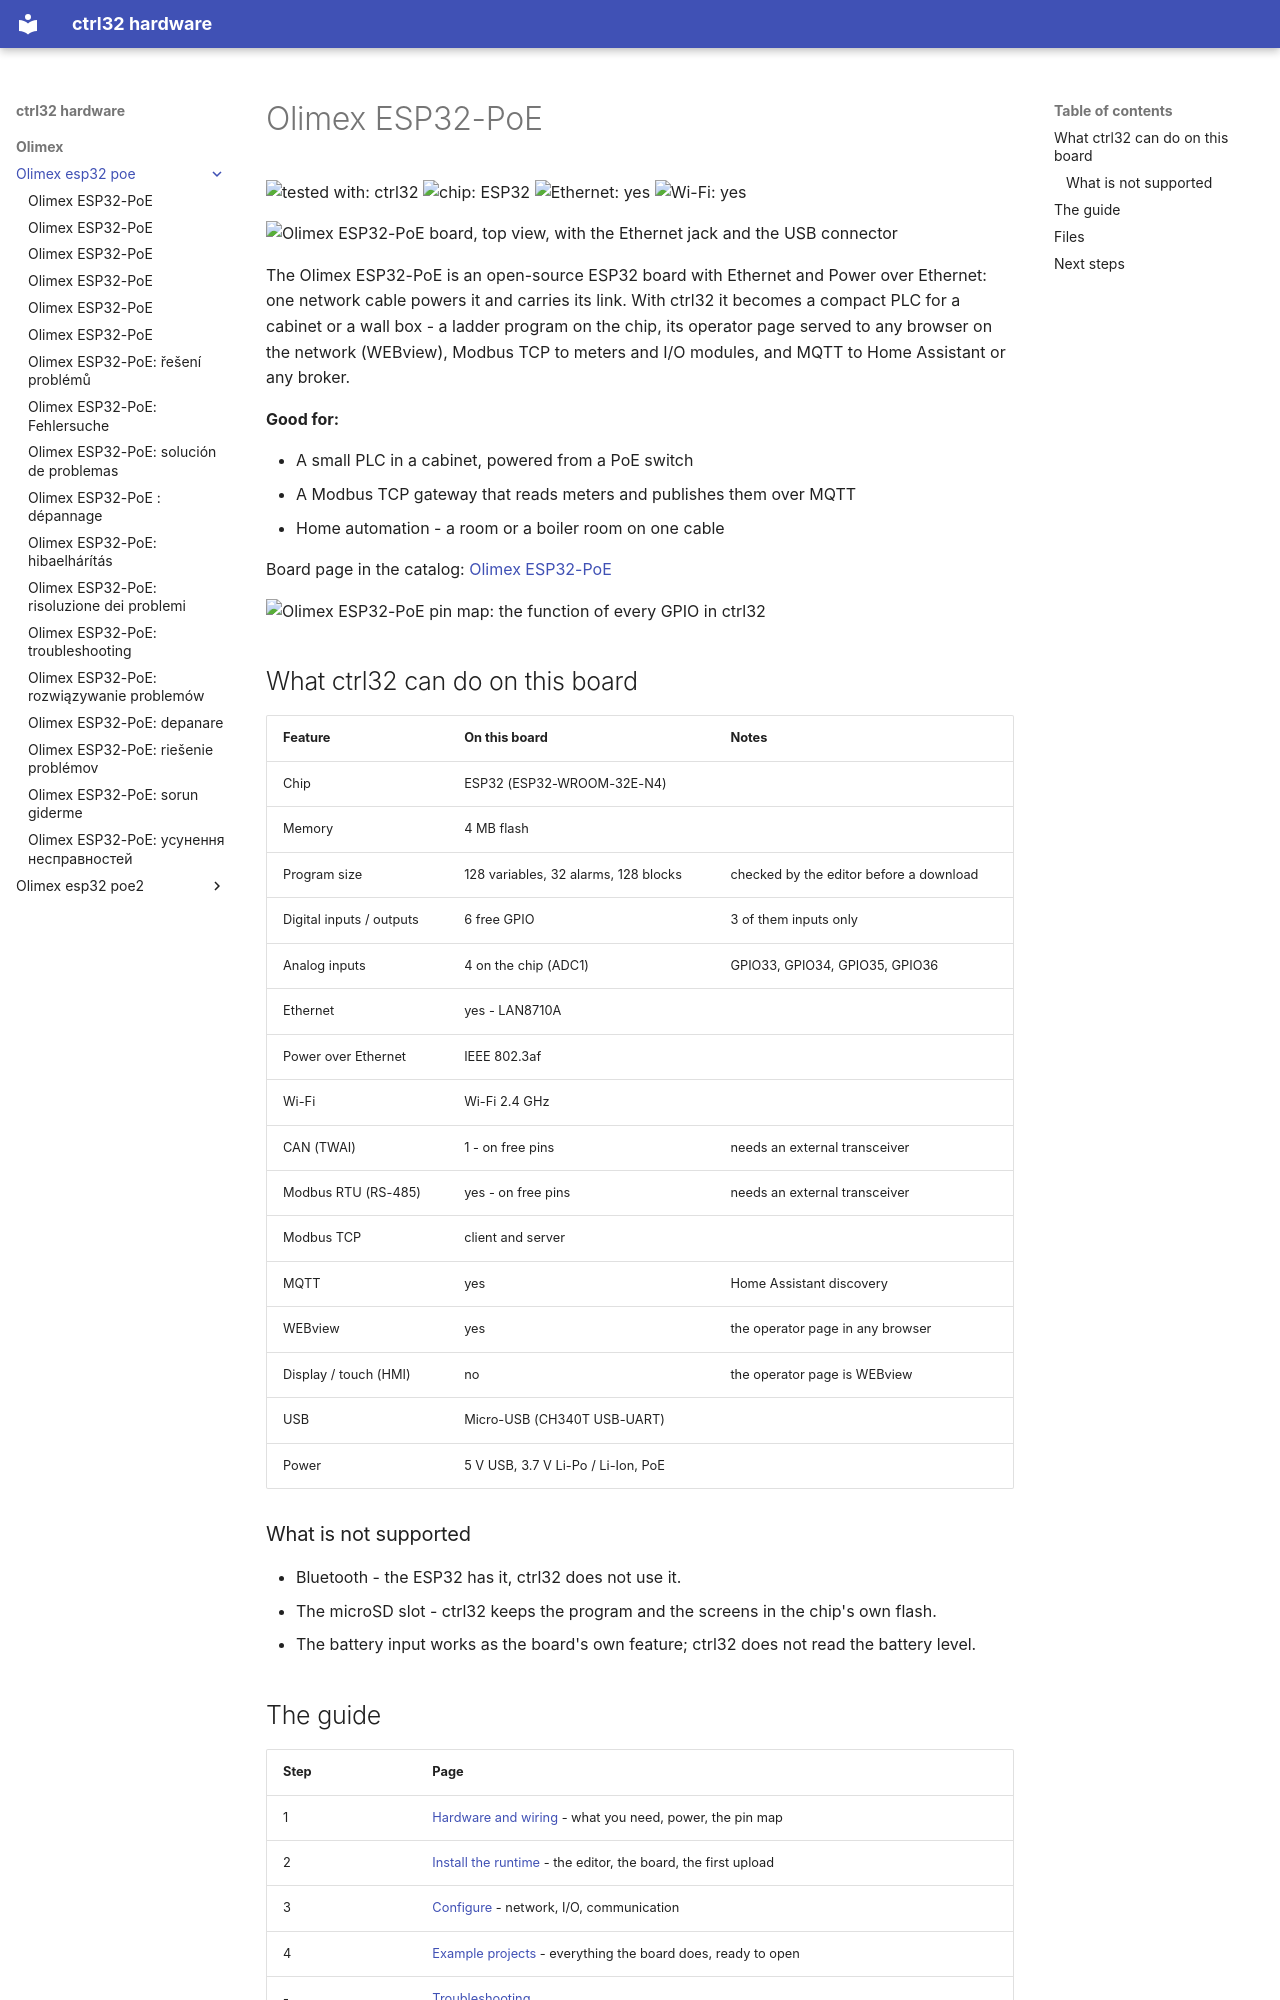

repository: ctrl32/hardware · page: olimex/olimex-esp32-poe/index.html · generator: mkdocs

---
title: Olimex ESP32-PoE
slug: olimex-esp32-poe
sidebar_position: 10
hardware: /hardware/boards/olimex-esp32-poe/
image: img/board-01.jpg
image_alt: Olimex ESP32-PoE board, top view, with the Ethernet jack and the USB connector
tags:
- esp32
- ethernet
- poe
- olimex
---

# Olimex ESP32-PoE

![tested with: ctrl32](https://img.shields.io/badge/tested%20with-ctrl32-0ea5e9) ![chip: ESP32](https://img.shields.io/badge/chip-ESP32-334155) ![Ethernet: yes](https://img.shields.io/badge/Ethernet-yes-16a34a) ![Wi-Fi: yes](https://img.shields.io/badge/Wi--Fi-yes-16a34a)

![Olimex ESP32-PoE board, top view, with the Ethernet jack and the USB connector](img/board-01.jpg)

The Olimex ESP32-PoE is an open-source ESP32 board with Ethernet and Power over Ethernet: one network cable powers it and carries its link. With ctrl32 it becomes a compact PLC for a cabinet or a wall box - a ladder program on the chip, its operator page served to any browser on the network (WEBview), Modbus TCP to meters and I/O modules, and MQTT to Home Assistant or any broker.

**Good for:**

- A small PLC in a cabinet, powered from a PoE switch
- A Modbus TCP gateway that reads meters and publishes them over MQTT
- Home automation - a room or a boiler room on one cable

Board page in the catalog: [Olimex ESP32-PoE](https://ctrl32.com/hardware/boards/olimex-esp32-poe/)

![Olimex ESP32-PoE pin map: the function of every GPIO in ctrl32](pinout/pinout.png)

## What ctrl32 can do on this board

<!-- capabilities:start -->
| Feature | On this board | Notes |
|---|---|---|
| Chip | ESP32 (ESP32-WROOM-32E-N4) |  |
| Memory | 4 MB flash |  |
| Program size | 128 variables, 32 alarms, 128 blocks | checked by the editor before a download |
| Digital inputs / outputs | 6 free GPIO | 3 of them inputs only |
| Analog inputs | 4 on the chip (ADC1) | GPIO33, GPIO34, GPIO35, GPIO36 |
| Ethernet | yes - LAN8710A |  |
| Power over Ethernet | IEEE 802.3af |  |
| Wi-Fi | Wi-Fi 2.4 GHz |  |
| CAN (TWAI) | 1 - on free pins | needs an external transceiver |
| Modbus RTU (RS-485) | yes - on free pins | needs an external transceiver |
| Modbus TCP | client and server |  |
| MQTT | yes | Home Assistant discovery |
| WEBview | yes | the operator page in any browser |
| Display / touch (HMI) | no | the operator page is WEBview |
| USB | Micro-USB (CH340T USB-UART) |  |
| Power | 5 V USB, 3.7 V Li-Po / Li-Ion, PoE |  |
<!-- capabilities:end -->

### What is not supported

- Bluetooth - the ESP32 has it, ctrl32 does not use it.
- The microSD slot - ctrl32 keeps the program and the screens in the chip's own flash.
- The battery input works as the board's own feature; ctrl32 does not read the battery level.
